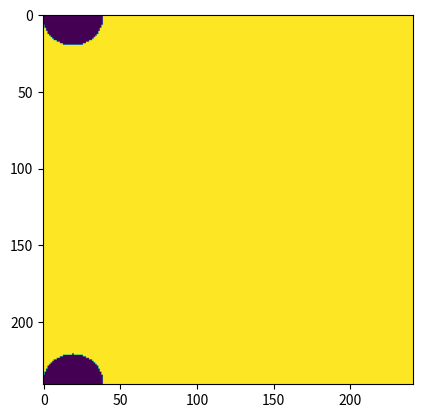

Reproduce this figure in Python.
import numpy as np
import matplotlib.pyplot as plt

# the core plotting code was found/taken from stack overflow
def plotarray(x):
    fig = plt.figure(figsize=(6, 3.2))

    ax = fig.add_subplot(111)
    ax.set_title('colorMap')
    plt.imshow(x)
    ax.set_aspect('equal')

    cax = fig.add_axes([0.12, 0.1, 0.78, 0.8])
    cax.get_xaxis().set_visible(False)
    cax.get_yaxis().set_visible(False)
    cax.patch.set_alpha(0)
    cax.set_frame_on(False)
    plt.colorbar(orientation='vertical')
    plt.show()

# giving (x,y) points their respective brightness on the surface of the star
a=100
rp=20


star = np.zeros((2*a+1+2*rp,2*a+1+2*rp), dtype=np.float64)

for i in range(-a,a):
    for j in range(-a,a):
        if (i**2 + j**2)>a**2:
            star[[i+a+rp],[j+a+rp]] = 0
        else:
            I = 1-0.6096*(1-np.sqrt((a**2 - (i**2 + j**2))/a**2))
            star[[i+a+rp],[j+a+rp]] = I

# you can comment this out to not plot if you'd like
#plotarray(star)

planet = np.ones_like(star, dtype=np.bool)
planet[:, :] = True

pos_ind = []
for k in range(rp):
    for i in range(-rp,rp):
        for j in range(-rp,rp):
                if (i**2 + j**2)>rp**2:
                    planet[[i],[j+k]] = True
                else:
                    planet[[i],[j+k]] = False
    planet_ma = np.ma.masked_array(np.ones(planet.shape), mask=planet)
    #pos_ind.append(star[planet_ma].sum())

plt.imshow(star)
plt.imshow(planet)
plt.show()
